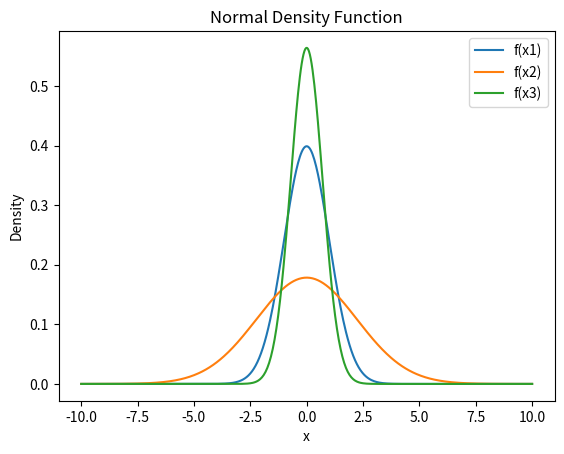

Reproduce this figure in Python.
import numpy as np
import matplotlib.pyplot as plt

def normal_density (mean, variance, x):
    normal_distribution = (1 / ((2*np.pi*variance)**0.5)) * (np.exp((-(x-mean)**2)/(2*(variance))))
    return normal_distribution

#first plot
x_value = np.linspace (-10,10,500)
y1 = normal_density(0,1,x_value)
plt.plot (x_value,y1, label = "f(x1)")

#second plot
y2 = normal_density(0,5,x_value)
plt.plot (x_value,y2, label = "f(x2)")

#third plot
y3 = normal_density(0,0.5,x_value)
plt.plot (x_value,y3, label = "f(x3)")
plt.title ("Normal Density Function")
plt.xlabel ("x")
plt.ylabel ("Density")
plt.legend ()
plt.show ()

def integration (mean, variance, a, b):
    n = 1000

    w = (b-a)/n
    midpoint = np.linspace (a + (w/2), b - (w/2), n)
    y = normal_density(mean, variance, midpoint)

    normal_distribution_integral = np.sum (y*w)
    return normal_distribution_integral

average_height = 171
average_height_variance = 7.1**2
a = 162
b = 190

print ("The probability that a randomly chosen man has a height between", a, "and", b, "is", integration(average_height,average_height_variance,a,b))


#-----------Question 4-----------------
def average_dosage (mean, variance, a, b):
    n = 1000
    dosage = lambda x: 2.38 * x**2  #D(x) = 2.38X^2
    w = (b-a)/n
    midpoint = np.linspace(a + (w/2), b - (w/2), n)
    y = normal_density(mean, variance, midpoint)
    dosage = dosage (midpoint)
    expected_dosage = np.sum (dosage*y*w)
    return expected_dosage

print ("The estimated average dosage is", average_dosage(average_height,average_height_variance,a,b))

